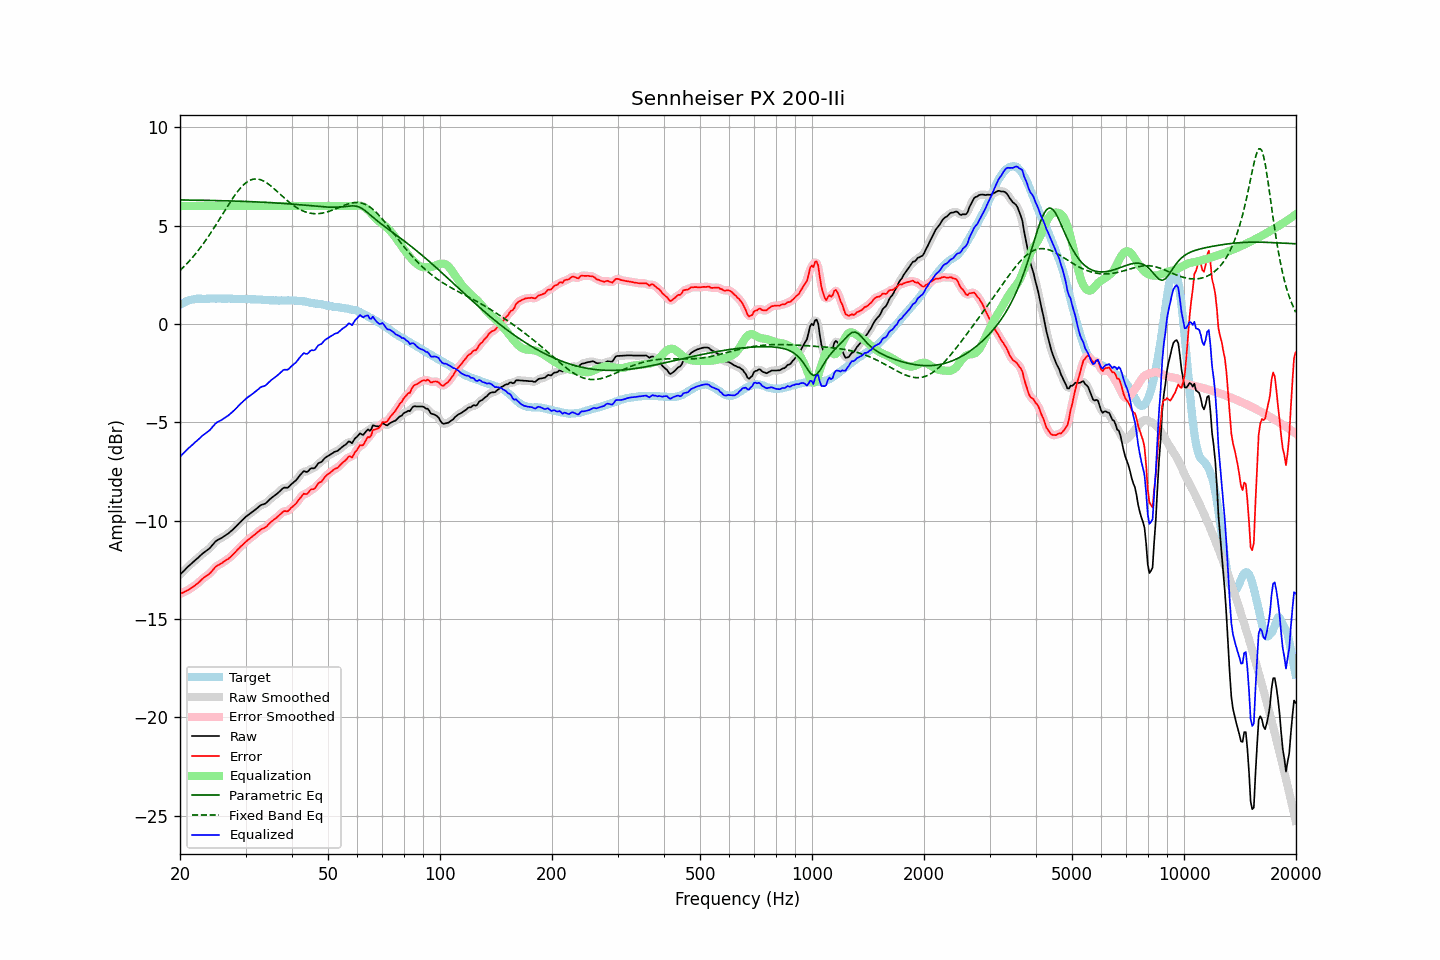

The table this chart was drawn from, first rows:
frequency, raw, error, smoothed, error_smoothed, equalization, parametric_eq, fixed_band_eq, equalized_raw, equalized_smoothed, target
20.00, -12.75, -13.72, -12.75, -13.72, 6.00, 6.31, 2.72, -6.75, -6.75, 0.97
20.20, -12.67, -13.69, -12.67, -13.69, 6.00, 6.31, 2.80, -6.67, -6.67, 1.02
20.40, -12.59, -13.66, -12.58, -13.65, 6.00, 6.31, 2.88, -6.59, -6.58, 1.07
20.61, -12.51, -13.61, -12.50, -13.62, 6.00, 6.30, 2.96, -6.51, -6.50, 1.10
20.81, -12.42, -13.57, -12.42, -13.57, 6.00, 6.30, 3.04, -6.42, -6.42, 1.15
21.02, -12.34, -13.53, -12.34, -13.53, 6.00, 6.30, 3.13, -6.34, -6.34, 1.19
21.23, -12.27, -13.48, -12.27, -13.48, 6.00, 6.30, 3.22, -6.27, -6.27, 1.21
21.44, -12.20, -13.43, -12.19, -13.43, 6.00, 6.30, 3.31, -6.20, -6.19, 1.23
21.66, -12.12, -13.37, -12.12, -13.37, 6.00, 6.30, 3.40, -6.12, -6.12, 1.25
21.87, -12.05, -13.31, -12.05, -13.31, 6.00, 6.30, 3.50, -6.05, -6.05, 1.26
22.09, -11.98, -13.26, -11.98, -13.25, 6.00, 6.30, 3.60, -5.98, -5.98, 1.28
22.31, -11.91, -13.20, -11.90, -13.19, 6.00, 6.29, 3.70, -5.91, -5.90, 1.29
22.54, -11.83, -13.12, -11.83, -13.12, 6.00, 6.29, 3.81, -5.83, -5.83, 1.29
22.76, -11.76, -13.04, -11.75, -13.04, 6.00, 6.29, 3.92, -5.76, -5.75, 1.29
22.99, -11.68, -12.95, -11.68, -12.96, 6.00, 6.29, 4.03, -5.68, -5.68, 1.28
23.22, -11.62, -12.89, -11.62, -12.89, 6.00, 6.29, 4.14, -5.62, -5.62, 1.28
23.45, -11.56, -12.83, -11.56, -12.83, 6.00, 6.29, 4.25, -5.56, -5.56, 1.28
23.69, -11.50, -12.78, -11.50, -12.78, 6.00, 6.28, 4.37, -5.50, -5.50, 1.28
23.92, -11.44, -12.72, -11.43, -12.72, 6.00, 6.28, 4.49, -5.44, -5.43, 1.28
24.16, -11.36, -12.65, -11.35, -12.65, 6.00, 6.28, 4.62, -5.36, -5.35, 1.29
24.40, -11.26, -12.56, -11.26, -12.55, 6.00, 6.28, 4.74, -5.26, -5.26, 1.30
24.65, -11.17, -12.46, -11.16, -12.46, 6.00, 6.28, 4.87, -5.17, -5.16, 1.29
24.89, -11.07, -12.36, -11.08, -12.37, 6.00, 6.28, 4.99, -5.07, -5.08, 1.29
25.14, -11.01, -12.30, -11.01, -12.30, 6.00, 6.27, 5.12, -5.01, -5.01, 1.29
25.39, -10.96, -12.25, -10.96, -12.25, 6.00, 6.27, 5.26, -4.96, -4.96, 1.30
25.65, -10.92, -12.21, -10.92, -12.21, 6.00, 6.27, 5.39, -4.92, -4.92, 1.30
25.91, -10.88, -12.16, -10.87, -12.16, 6.00, 6.27, 5.52, -4.88, -4.87, 1.29
26.16, -10.82, -12.10, -10.82, -12.11, 6.00, 6.27, 5.65, -4.82, -4.82, 1.28
26.43, -10.77, -12.05, -10.77, -12.05, 6.00, 6.26, 5.78, -4.77, -4.77, 1.28
26.69, -10.71, -11.99, -10.71, -12.00, 6.00, 6.26, 5.91, -4.71, -4.71, 1.28
26.96, -10.66, -11.95, -10.65, -11.94, 6.00, 6.26, 6.05, -4.66, -4.65, 1.29
27.23, -10.59, -11.88, -10.59, -11.88, 6.00, 6.26, 6.17, -4.59, -4.59, 1.29
27.50, -10.52, -11.81, -10.52, -11.81, 6.00, 6.25, 6.30, -4.52, -4.52, 1.29
27.77, -10.45, -11.72, -10.45, -11.73, 6.00, 6.25, 6.42, -4.45, -4.45, 1.28
28.05, -10.37, -11.64, -10.37, -11.64, 6.00, 6.25, 6.54, -4.37, -4.37, 1.28
28.33, -10.29, -11.55, -10.29, -11.55, 6.00, 6.25, 6.65, -4.29, -4.29, 1.26
28.62, -10.20, -11.46, -10.20, -11.47, 6.00, 6.24, 6.76, -4.20, -4.20, 1.26
28.90, -10.12, -11.39, -10.12, -11.38, 6.00, 6.24, 6.85, -4.12, -4.12, 1.27
29.19, -10.04, -11.30, -10.04, -11.30, 6.00, 6.24, 6.95, -4.04, -4.04, 1.26
29.48, -9.96, -11.23, -9.96, -11.23, 6.00, 6.24, 7.03, -3.96, -3.96, 1.28
29.78, -9.88, -11.14, -9.88, -11.15, 6.00, 6.23, 7.11, -3.88, -3.88, 1.27
30.08, -9.80, -11.07, -9.80, -11.07, 6.00, 6.23, 7.18, -3.80, -3.80, 1.27
30.38, -9.74, -11.00, -9.74, -11.00, 6.00, 6.23, 7.24, -3.74, -3.74, 1.26
30.68, -9.68, -10.94, -9.68, -10.94, 6.00, 6.22, 7.28, -3.68, -3.68, 1.26
30.99, -9.62, -10.88, -9.62, -10.88, 6.00, 6.22, 7.32, -3.62, -3.62, 1.26
31.30, -9.56, -10.81, -9.56, -10.81, 6.00, 6.22, 7.35, -3.56, -3.56, 1.26
31.61, -9.50, -10.75, -9.50, -10.75, 6.00, 6.21, 7.37, -3.50, -3.50, 1.25
31.93, -9.43, -10.68, -9.43, -10.68, 6.00, 6.21, 7.37, -3.43, -3.43, 1.25
32.24, -9.37, -10.61, -9.36, -10.61, 6.00, 6.21, 7.37, -3.37, -3.36, 1.24
32.57, -9.30, -10.54, -9.29, -10.54, 6.00, 6.20, 7.36, -3.30, -3.29, 1.25
32.89, -9.23, -10.47, -9.24, -10.48, 6.00, 6.20, 7.34, -3.23, -3.24, 1.24
33.22, -9.19, -10.42, -9.20, -10.43, 6.00, 6.19, 7.31, -3.19, -3.20, 1.23
33.55, -9.17, -10.40, -9.16, -10.39, 6.00, 6.19, 7.27, -3.17, -3.16, 1.23
33.89, -9.14, -10.35, -9.13, -10.35, 6.00, 6.19, 7.22, -3.14, -3.13, 1.22
34.23, -9.07, -10.29, -9.07, -10.28, 6.00, 6.18, 7.17, -3.07, -3.07, 1.22
34.57, -8.99, -10.20, -8.99, -10.20, 6.00, 6.18, 7.11, -2.99, -2.99, 1.21
34.92, -8.91, -10.11, -8.91, -10.12, 6.00, 6.17, 7.05, -2.91, -2.91, 1.21
35.27, -8.84, -10.04, -8.84, -10.04, 6.00, 6.17, 6.98, -2.84, -2.84, 1.20
35.62, -8.78, -9.98, -8.78, -9.98, 6.00, 6.16, 6.92, -2.78, -2.78, 1.20
35.97, -8.72, -9.91, -8.72, -9.92, 6.00, 6.16, 6.84, -2.72, -2.72, 1.20
... 635 more rows
